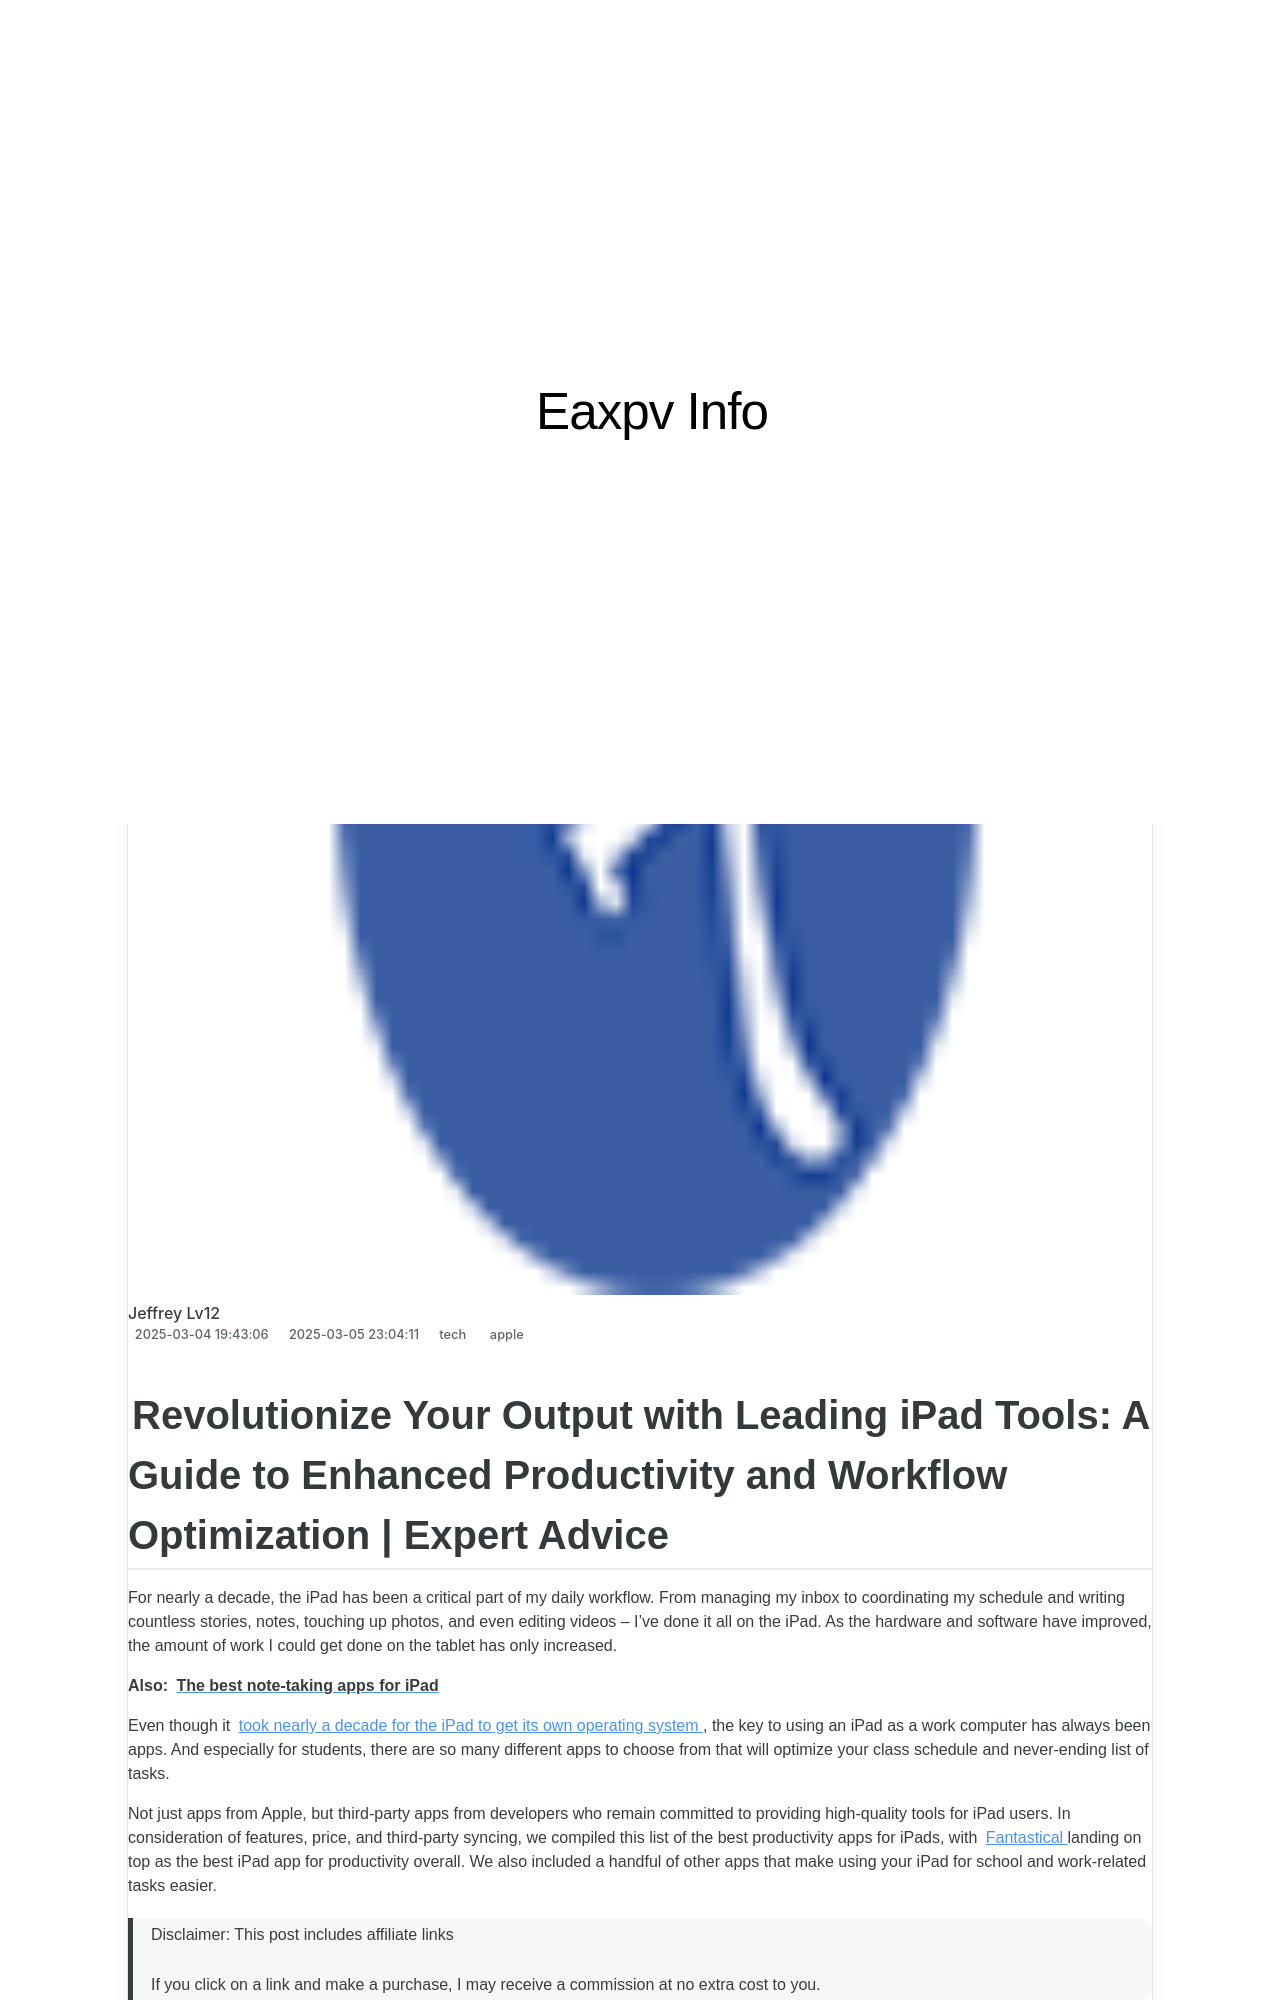

repository: techidaily/site-eaxpv-info · page: 1-how-to-handle-liquid-found-in-iphone-charger-port-expert-advice-and-solutions/index.html · generator: jekyll

---
title: "1. How to Handle Liquid Found in iPhone Charger Port: Expert Advice and Solutions"
date: 2025-02-12T00:05:55.199Z
updated: 2025-02-16T18:08:00.529Z
tags:
  - apple
categories:
  - tech
thumbnail: https://thmb.techidaily.com/132555d330df6c205c8e32dca26d7905a91b5054d60d992a4b9ddb9496678dda.png
---

## Revolutionize Your Output with Leading iPad Tools: A Guide to Enhanced Productivity and Workflow Optimization | Expert Advice

For nearly a decade, the iPad has been a critical part of my daily workflow. From managing my inbox to coordinating my schedule and writing countless stories, notes, touching up photos, and even editing videos -- I've done it all on the iPad. As the hardware and software have improved, the amount of work I could get done on the tablet has only increased. 

**Also:** [**The best note-taking apps for iPad**](https://www.zdnet.com/article/best-note-taking-app-for-ipad/)

Even though it [took nearly a decade for the iPad to get its own operating system](https://www.zdnet.com/article/a-decade-old-device-why-did-it-take-nine-years-for-the-ipad-to-get-its-own-operating-system/), the key to using an iPad as a work computer has always been apps. And especially for students, there are so many different apps to choose from that will optimize your class schedule and never-ending list of tasks. 

Not just apps from Apple, but third-party apps from developers who remain committed to providing high-quality tools for iPad users. In consideration of features, price, and third-party syncing, we compiled this list of the best productivity apps for iPads, with [Fantastical](https://apps.apple.com/us/app/fantastical-calendar/id718043190) landing on top as the best iPad app for productivity overall. We also included a handful of other apps that make using your iPad for school and work-related tasks easier. 

>  Disclaimer: This post includes affiliate links
>
>  If you click on a link and make a purchase, I may receive a commission at no extra cost to you.
>

## The best iPad apps for productivity in 2024

Show less 

[View now at Flexibits](https://flexibits.com/fantastical)[View now at Apple App Store](https://apps.apple.com/us/app/fantastical-calendar/id718043190)

Pros 
* Two apps in one
* Combine tasks and calendar entries into one app

Cons 
* The best features are reserved for a premium account

## Fantastical

<!-- affiliate ads begin -->
<iframe width="560" height="315" src="https://www.youtube.com/embed/bXmwwSmYqq4?si=Bb-eJfLnlpeeClyt" title="YouTube video player" frameborder="0" allow="accelerometer; autoplay; clipboard-write; encrypted-media; gyroscope; picture-in-picture; web-share" referrerpolicy="strict-origin-when-cross-origin" allowfullscreen></iframe>
<!-- affiliate ads end -->

### Best iPad app for productivity overall

**Fantastical features:** $57/year | Calendar app | Manage your contacts

Fantastical is one of the best calendar apps available for the iPad. It combines your tasks and calendar entries into one app, and it's easy to use thanks to features like being able to create a new entry just by typing a single line of text. For example, if you enter "Meeting with David next Thursday at 3" the appointment will be created without any further effort on your part. 

You can use the app for free, with some features reserved for a premium account. 

Show Expert Take Show less 

Show less 

[View now at Spark](https://sparkmailapp.com/)[View now at Apps.apple](https://apps.apple.com/us/app/spark-email-app-by-readdle/id1176895641)

Pros 
* Various pricing tiers
* Schedule or snooze an email

Cons 
* You may have to store your email account passwords on Spark's servers which isn't ideal

## Spark Mail
